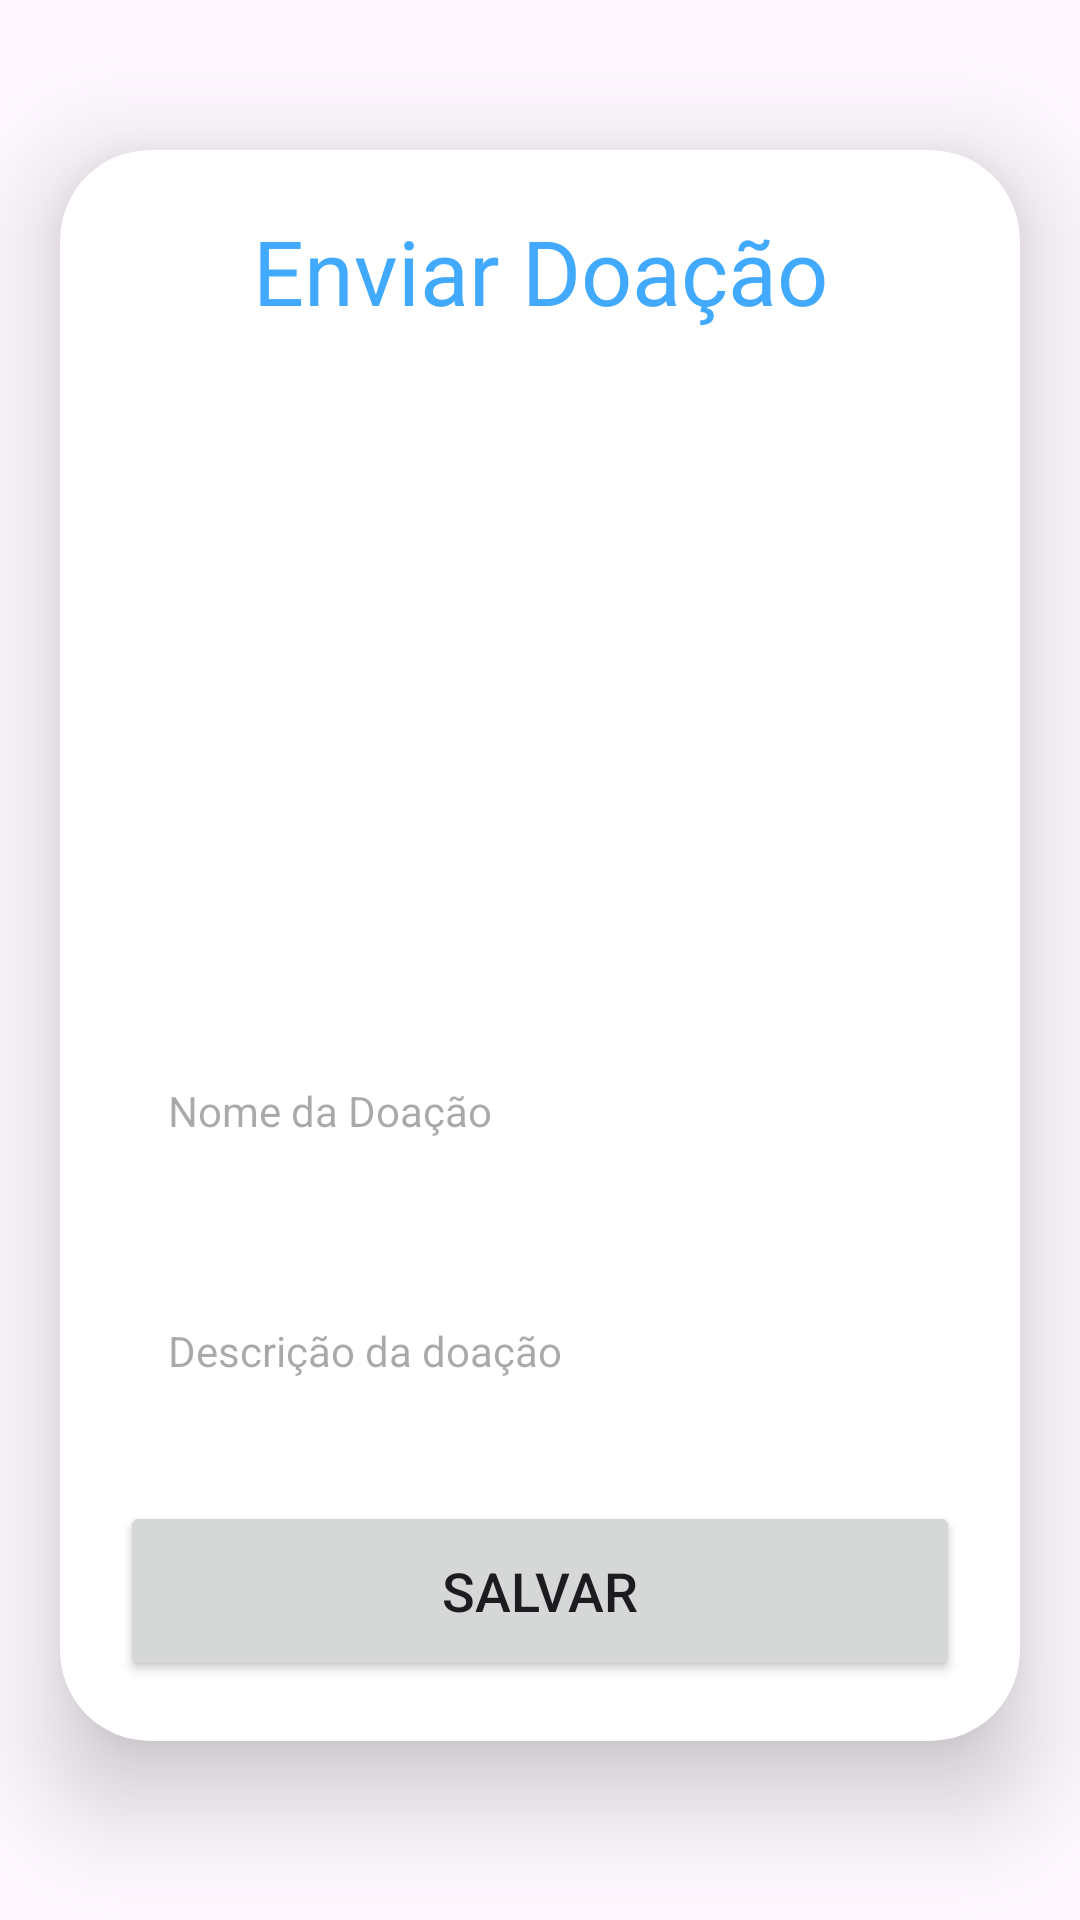

Write the Android layout XML for this screen, with the resource values it uses.
<!-- AndroidManifest.xml: application theme Theme.DoeIt -->
<!-- res/layout/activity_upload.xml -->
<?xml version="1.0" encoding="utf-8"?>
<ScrollView
    xmlns:android="http://schemas.android.com/apk/res/android"
    xmlns:app="http://schemas.android.com/apk/res-auto"
    xmlns:tools="http://schemas.android.com/tools"
    android:layout_width="match_parent"
    android:layout_height="match_parent"
    android:orientation="vertical"
    tools:context=".UploadActivity">

    <androidx.cardview.widget.CardView
        android:layout_width="match_parent"
        android:layout_height="wrap_content"
        android:layout_marginTop="50dp"
        android:layout_marginEnd="20dp"
        android:layout_marginStart="20dp"
        app:cardCornerRadius="30dp"
        app:cardElevation="20dp">

        <LinearLayout
            android:layout_width="match_parent"
            android:layout_height="wrap_content"
            android:orientation="vertical"
            android:gravity="center_horizontal"
            android:padding="20dp"
            android:background="@drawable/lavender_border">

            <TextView
                android:layout_width="match_parent"
                android:layout_height="wrap_content"
                android:text="Enviar Doação"
                android:textSize="30sp"
                android:textAlignment="center"
                android:textColor="@color/blue"
                />

            <ImageView
                android:layout_width="match_parent"
                android:layout_height="200dp"
                android:src="@drawable/undraw_add_files_re_v09g"
                android:id="@+id/uploadImage"
                android:layout_marginTop="10dp"
                android:scaleType="fitXY"/>

            <TextView
                android:layout_width="match_parent"
                android:layout_height="60dp"
                android:id="@+id/uploadName"
                android:background="@drawable/lavender_border"
                android:layout_marginTop="20dp"
                android:padding="16dp"
                android:hint="Nome da Doação"
                android:gravity="start|center_vertical"
                android:textColor="@color/blue"/>

            <TextView
                android:layout_width="match_parent"
                android:layout_height="60dp"
                android:id="@+id/uploadDesc"
                android:background="@drawable/lavender_border"
                android:layout_marginTop="20dp"
                android:padding="16dp"
                android:hint="Descrição da doação"
                android:gravity="start|center_vertical"
                android:textColor="@color/blue"/>

            <Button
                android:layout_width="match_parent"
                android:layout_height="60dp"
                android:text="Salvar"
                android:id="@+id/saveButton"
                android:textSize="18sp"
                android:layout_marginTop="20dp"
                app:cornerRadius = "20dp"/>


        </LinearLayout>

    </androidx.cardview.widget.CardView>
</ScrollView>
<!-- resources referenced by this layout -->
<resources>
  <color name="blue">#41AAFF</color>
  <style name="Theme.DoeIt" parent="Base.Theme.DoeIt" />
  <style name="Base.Theme.DoeIt" parent="Theme.Material3.DayNight.NoActionBar">
          
          <item name="android:statusBarColor">@color/green</item>
          <item name="android:navigationBarColor">@color/blue</item>
      </style>
  <color name="green">#3BFF85</color>
</resources>
